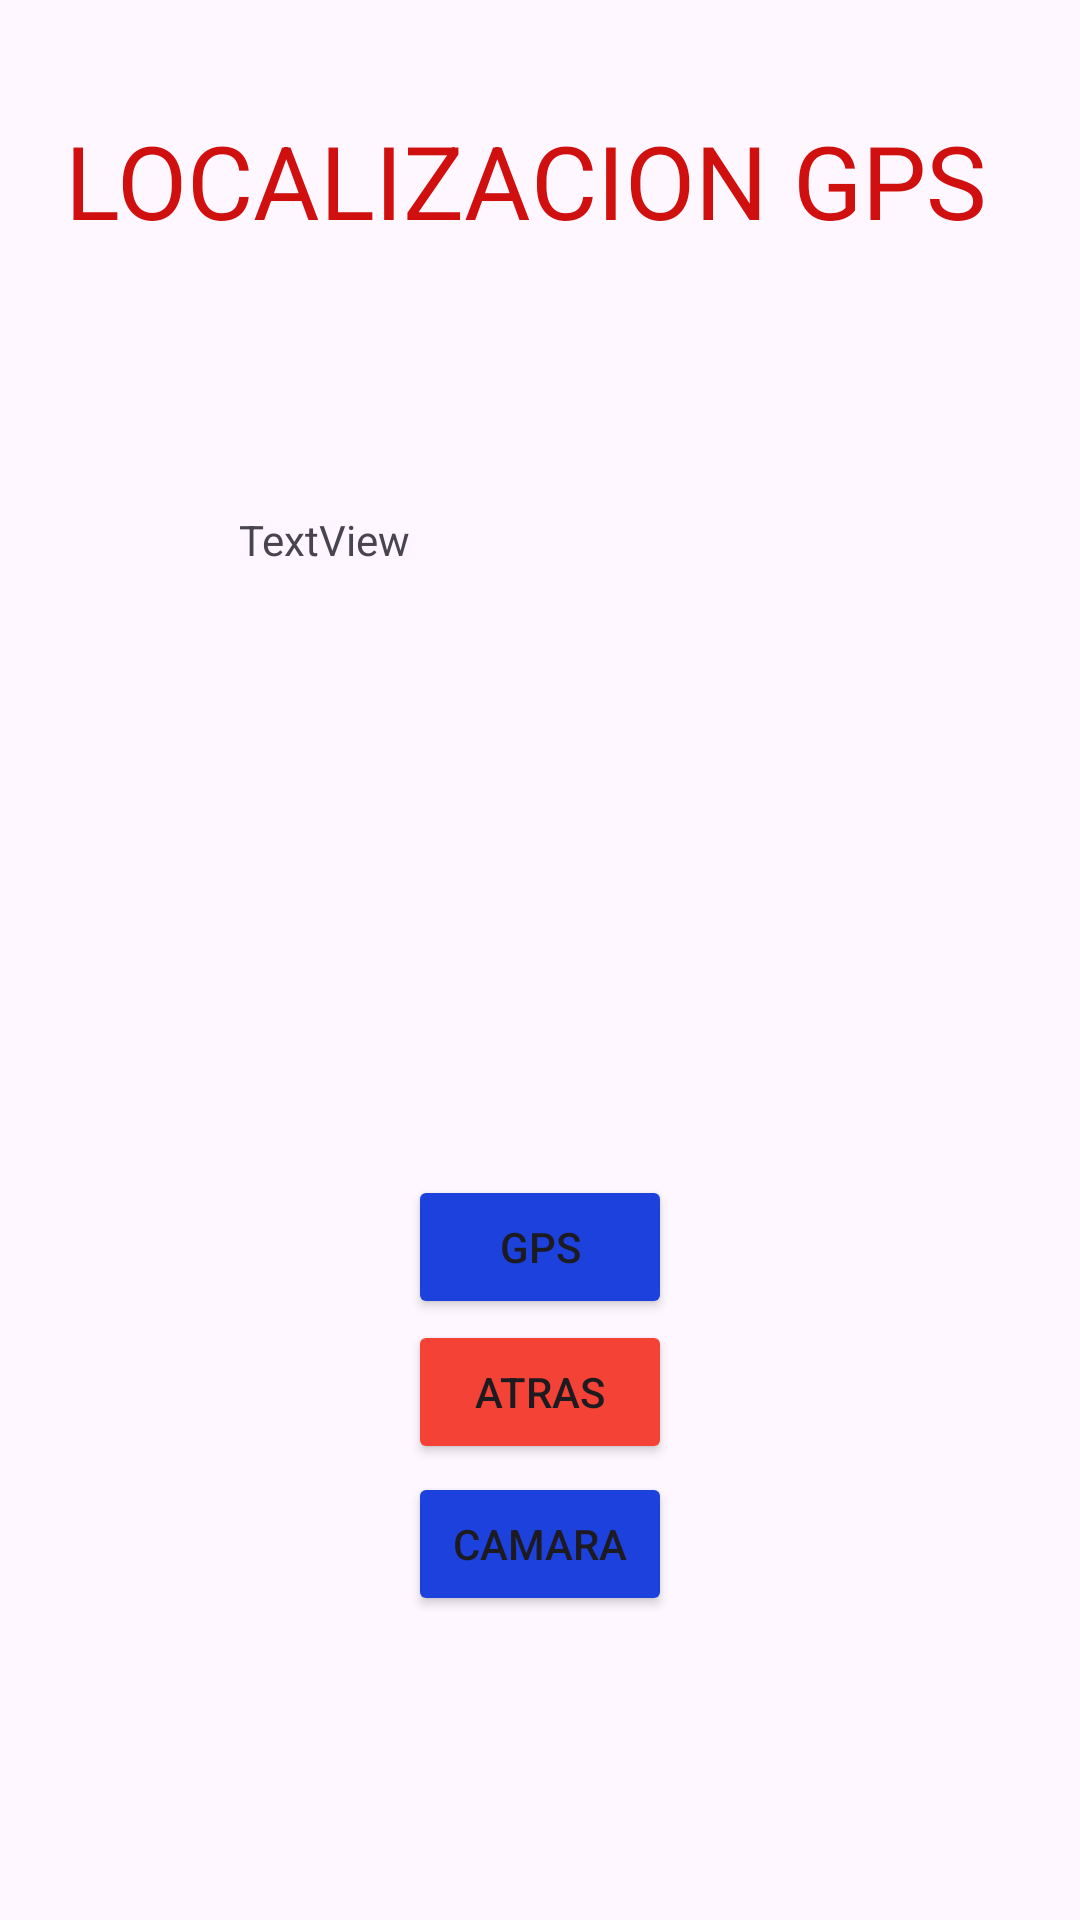

Here is an Android app screen rendered from its layout file. Give the layout XML and the strings, colors and styles it references.
<!-- AndroidManifest.xml: application theme Theme.Vamos1 -->
<!-- res/layout/activity_loca_gps.xml -->
<?xml version="1.0" encoding="utf-8"?>
<androidx.constraintlayout.widget.ConstraintLayout xmlns:android="http://schemas.android.com/apk/res/android"
    xmlns:app="http://schemas.android.com/apk/res-auto"
    xmlns:tools="http://schemas.android.com/tools"
    android:id="@+id/main"
    android:layout_width="match_parent"
    android:layout_height="match_parent"
    tools:context=".locaGPS">


    <TextView
        android:id="@+id/textView3"
        android:layout_width="316dp"
        android:layout_height="52dp"
        android:layout_marginStart="47dp"
        android:layout_marginTop="16dp"
        android:layout_marginEnd="48dp"
        android:layout_marginBottom="45dp"
        android:text="LOCALIZACION GPS"
        android:textColor="#D00F0F"
        android:textSize="34sp"
        app:layout_constraintBottom_toTopOf="@+id/textView_gps"
        app:layout_constraintEnd_toEndOf="parent"
        app:layout_constraintStart_toStartOf="parent"
        app:layout_constraintTop_toTopOf="parent" />

    <TextView
        android:id="@+id/textView_gps"
        android:layout_width="201dp"
        android:layout_height="150dp"
        android:layout_marginStart="30dp"
        android:layout_marginTop="15dp"
        android:layout_marginEnd="30dp"
        android:layout_marginBottom="5dp"
        android:text="TextView"
        app:layout_constraintBottom_toTopOf="@+id/btn_gps"
        app:layout_constraintEnd_toEndOf="parent"
        app:layout_constraintStart_toStartOf="parent"
        app:layout_constraintTop_toBottomOf="@+id/textView3" />

    <Button
        android:id="@+id/btn_gps"
        android:layout_width="wrap_content"
        android:layout_height="wrap_content"
        android:layout_marginStart="30dp"
        android:layout_marginTop="45dp"
        android:layout_marginEnd="30dp"
        android:layout_marginBottom="20dp"
        android:backgroundTint="#1C41DC"
        android:text="GPS"
        app:cornerRadius="5dp"
        app:layout_constraintBottom_toTopOf="@+id/btn_camara"
        app:layout_constraintEnd_toEndOf="parent"
        app:layout_constraintStart_toStartOf="parent"
        app:layout_constraintTop_toBottomOf="@+id/textView_gps" />

    <Button
        android:id="@+id/btn_camara"
        android:layout_width="wrap_content"
        android:layout_height="wrap_content"
        android:layout_marginStart="30dp"
        android:layout_marginTop="10dp"
        android:layout_marginEnd="30dp"
        android:layout_marginBottom="80dp"
        android:backgroundTint="#1C41DC"
        android:text="CAMARA"
        app:cornerRadius="5dp"
        app:layout_constraintBottom_toBottomOf="parent"
        app:layout_constraintEnd_toEndOf="parent"
        app:layout_constraintStart_toStartOf="parent"
        app:layout_constraintTop_toBottomOf="@+id/btn_gps" />

    <Button
        android:id="@+id/btn_atras"
        android:layout_width="wrap_content"
        android:layout_height="wrap_content"
        android:layout_marginStart="30dp"
        android:layout_marginTop="5dp"
        android:layout_marginEnd="30dp"
        android:layout_marginBottom="5dp"
        android:backgroundTint="#F44336"
        android:text="ATRAS"
        app:cornerRadius="5dp"
        app:layout_constraintBottom_toTopOf="@+id/btn_camara"
        app:layout_constraintEnd_toEndOf="parent"
        app:layout_constraintStart_toStartOf="parent"
        app:layout_constraintTop_toBottomOf="@+id/btn_gps"
        app:layout_constraintVertical_bias="0.687" />

</androidx.constraintlayout.widget.ConstraintLayout>
<!-- resources referenced by this layout -->
<resources>
  <style name="Theme.Vamos1" parent="Base.Theme.Vamos1">
          
          <item name="android:navigationBarColor">@android:color/transparent</item>
          <item name="android:statusBarColor">@android:color/transparent</item>
          <item name="android:windowLightStatusBar">?attr/isLightTheme</item>
      </style>
  <style name="Base.Theme.Vamos1" parent="Theme.Material3.DayNight.NoActionBar">
          
          
      </style>
</resources>
